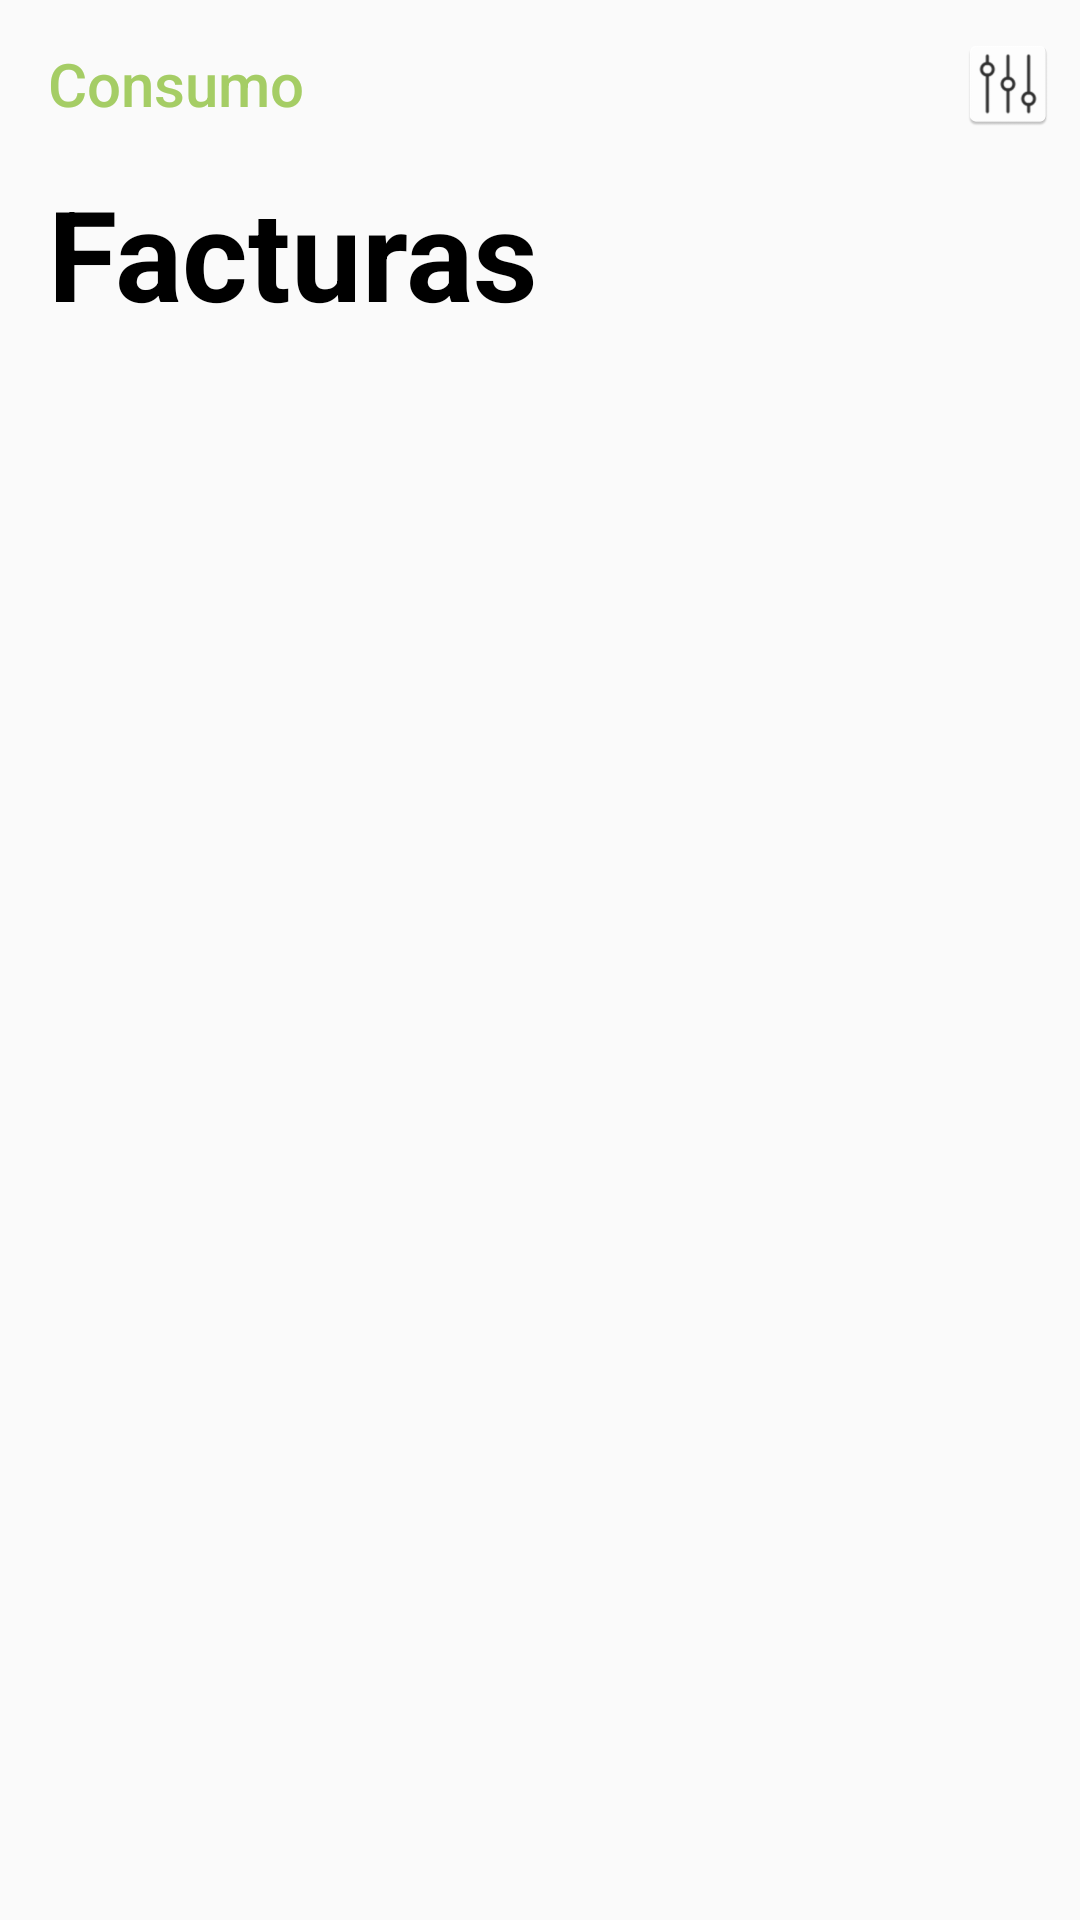

Android layout source for this screen:
<!-- AndroidManifest.xml: application theme Theme.AppCompat.Light.NoActionBar -->
<!-- res/layout/activity_main.xml -->
<?xml version="1.0" encoding="utf-8"?>
<layout xmlns:android="http://schemas.android.com/apk/res/android"
    xmlns:app="http://schemas.android.com/apk/res-auto"
    xmlns:tools="http://schemas.android.com/tools"
    android:layout_marginStart="10dp">

    <data>

    </data>

    <androidx.constraintlayout.widget.ConstraintLayout
        android:layout_width="match_parent"
        android:layout_height="match_parent"
        tools:context=".MainActivity">

        <androidx.appcompat.widget.Toolbar
            android:id="@+id/toolbar"
            android:layout_width="match_parent"
            android:layout_height="wrap_content"
            app:layout_constraintEnd_toEndOf="parent"
            app:layout_constraintHorizontal_bias="1.0"
            app:layout_constraintStart_toStartOf="parent"
            app:layout_constraintTop_toTopOf="parent"
            app:menu="@menu/menu"
            app:navigationIcon="@drawable/ic_baseline_arrow_back_ios_24"
            app:title="@string/tituloToolbar"
            app:titleTextColor="@color/verde_proyecto">

        </androidx.appcompat.widget.Toolbar>

        <ProgressBar
            android:id="@+id/progressBar"
            style="?android:attr/progressBarStyle"
            android:layout_width="wrap_content"
            android:layout_height="wrap_content"
            app:layout_constraintBottom_toBottomOf="parent"
            app:layout_constraintEnd_toEndOf="parent"
            app:layout_constraintStart_toStartOf="parent"
            app:layout_constraintTop_toTopOf="@+id/toolbar"
            tools:visibility="gone"/>

        <LinearLayout
            android:id="@+id/contenido"
            android:layout_width="match_parent"
            android:layout_height="0dp"
            android:orientation="vertical"
            android:paddingStart="@dimen/normal_padding"
            app:layout_constraintBottom_toBottomOf="parent"
            app:layout_constraintEnd_toEndOf="parent"
            app:layout_constraintHorizontal_bias="1.0"
            app:layout_constraintStart_toStartOf="parent"
            app:layout_constraintTop_toBottomOf="@+id/toolbar"
            tools:ignore="RtlSymmetry">

            <TextView
                android:id="@+id/textView3"
                android:layout_width="match_parent"
                android:layout_height="wrap_content"
                android:text="@string/cabeceraListadoFactura"
                android:textAlignment="viewStart"
                android:textColor="@color/black"
                android:textSize="@dimen/tamño_cabecera"
                android:textStyle="bold" />

            <RelativeLayout
                android:id="@+id/facturasVacias"
                android:layout_width="match_parent"
                android:layout_height="match_parent"
                android:visibility="gone">

                <TextView
                    android:id="@+id/textView2"
                    android:layout_width="match_parent"
                    android:layout_height="match_parent"
                    android:gravity="center"
                    android:text="@string/mensajeFacturasVacias" />
            </RelativeLayout>

            <ScrollView
                android:layout_width="match_parent"
                android:layout_height="match_parent">

                <androidx.recyclerview.widget.RecyclerView
                    android:id="@+id/recycler_facturas"
                    android:layout_width="match_parent"
                    android:layout_height="wrap_content" >

                </androidx.recyclerview.widget.RecyclerView>
            </ScrollView>

        </LinearLayout>

    </androidx.constraintlayout.widget.ConstraintLayout>
</layout>
<!-- resources referenced by this layout -->
<resources>
  <color name="black">#FF000000</color>
  <color name="verde_proyecto">#A5CD65</color>
  <dimen name="normal_padding">16dp</dimen>
  <string name="cabeceraListadoFactura">Facturas</string>
  <string name="mensajeFacturasVacias">No hay ningúna factura.</string>
  <string name="tituloToolbar">Consumo</string>
</resources>
